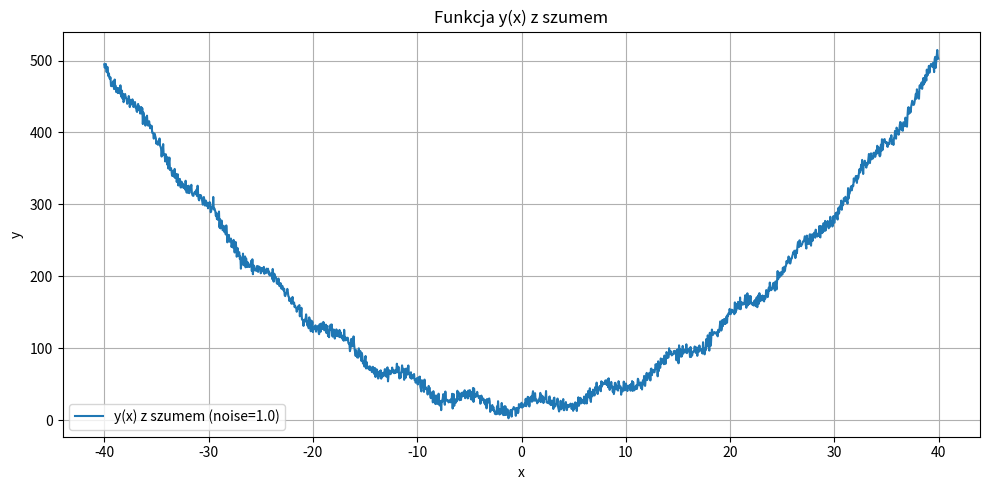

Write the Python code that produced this figure.
import numpy as np
import matplotlib.pyplot as plt

# =============================
# USTAWIENIE SEEDÓW
# =============================
np.random.seed(42)

# =============================
# PARAMETRY (jak w set_parameters)
# =============================
start, end, step = -40, 40, 0.05

x0 = 5
x1 = 4      # nieużywane w funkcji
x2 = 0.1
x3 = 1

alpha = 2
beta = 3
gamma = 4
noise = 5.0

# =============================
# DANE
# =============================
x = np.arange(start, end, step)

rand = np.random.normal(loc=0.0, scale=noise, size=len(x))

# =============================
# FUNKCJA
# =============================
y = (
    alpha * x0 * np.sin(x)
    + beta * x2 * x3 * x * x
    + gamma * np.abs(x0 - x2)
    + rand
)

# =============================
# WYKRES
# =============================
plt.figure(figsize=(10, 5))
plt.plot(x, y, label="y(x) z szumem (noise=1.0)")
plt.xlabel("x")
plt.ylabel("y")
plt.title("Funkcja y(x) z szumem")
plt.grid(True)
plt.legend()
plt.tight_layout()
plt.savefig("./funkcja_z_szumem_noise_1.png", dpi=300, bbox_inches="tight")
plt.close()
